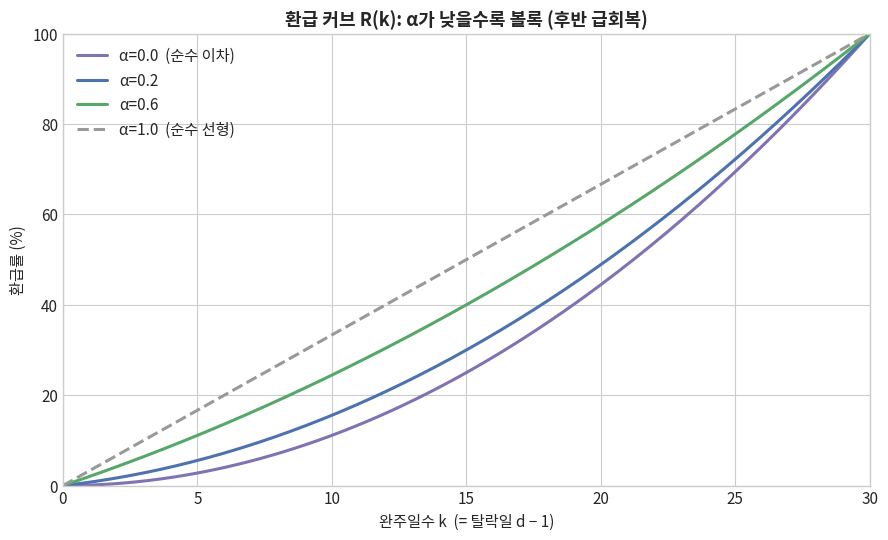
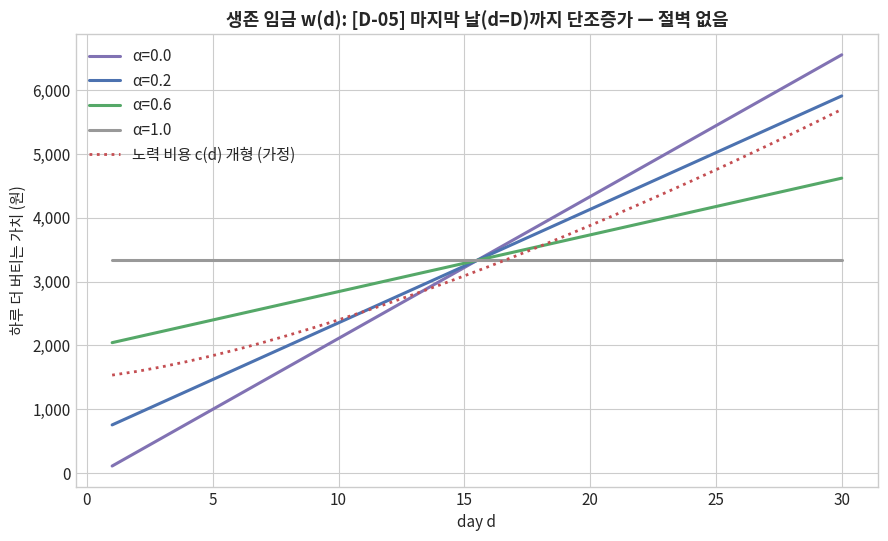
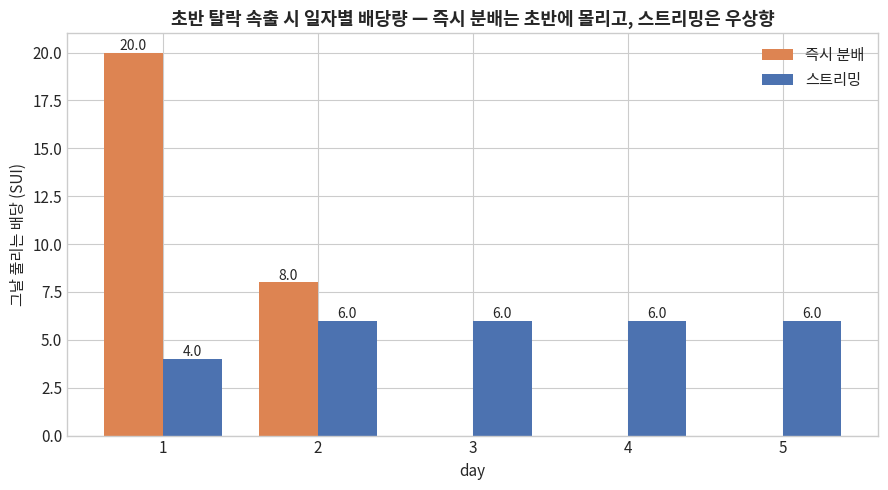
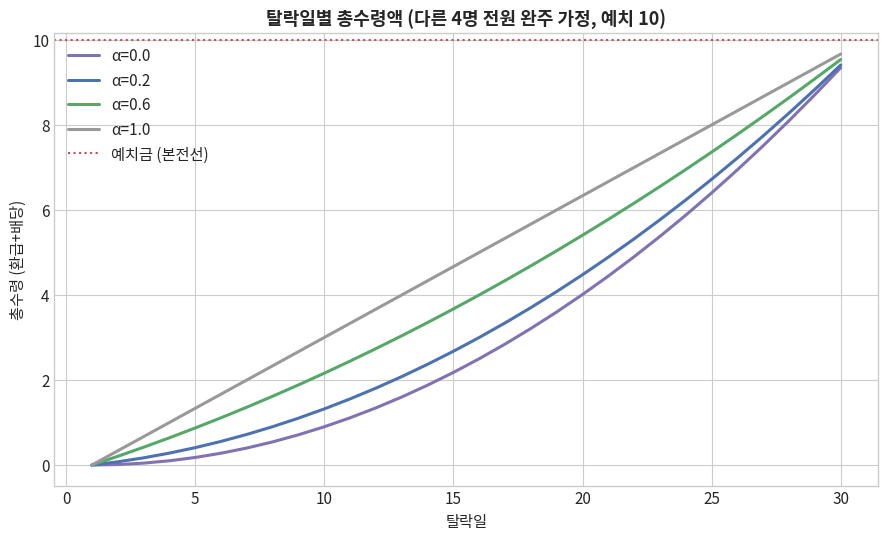
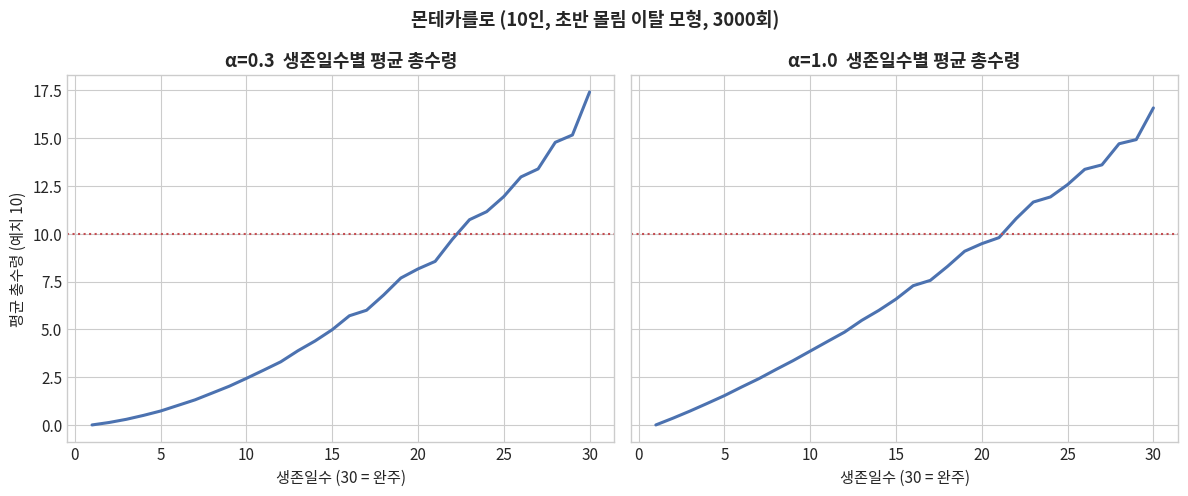

Here is the Python script that generated these plots, in order:
# -*- coding: utf-8 -*-
"""
갓생 내기 프로토콜 — 정산 로직 payoff 시뮬레이터
=================================================
설계안: 볼록 환급 커브 + 스트리밍(베스팅) 분배

  환급률   r(d) = α·(d/D) + (1-α)·(d/D)²          # α ∈ [0,1] : 선형 비중
  몰수액   f(d) = stake · (1 - r(d))
  분배     day d 몰수액을 잔여 (D-d+1)일에 걸쳐 균등 drip,
           매일의 drip을 그날 생존자에게 예치금 지분 비례 분배
           (그날 탈락자는 그날 배당에서 제외)

사용법:
  python3 godsaeng_sim.py            # 전체 표 + 그래프 생성
  코드 하단 SCENARIOS / ALPHAS 를 수정해서 케이스 추가

주의: 이 시뮬은 float 기준. 온체인 구현은 u64/u128 정수 스케일링이라
      dust(정수 나눗셈 나머지)가 추가로 발생함 → 보존 법칙 테스트는
      `분배총합 + dust == 예치총합` 형태로 검증할 것.

실행 환경: python3 + numpy, pandas, matplotlib 필요
  pip install numpy pandas matplotlib
  (한글 폰트: Windows는 맑은 고딕이 기본 내장되어 있어 별도 설정 불필요.
   폰트가 깨지면 아래 폰트 설정 블록을 자신의 OS에 맞게 수정할 것.)
"""

import numpy as np
import pandas as pd
import matplotlib.pyplot as plt
import matplotlib.ticker as mticker
from matplotlib import font_manager
import os
import platform

# ---------------------------------------------------------------- 폰트/스타일
# ⚠️ style.use()는 rcParams를 통째로 리셋하므로 반드시 폰트 설정보다 먼저 호출할 것
#    (순서가 뒤바뀌면 어느 OS에서든 한글이 네모로 깨진다)
plt.style.use("seaborn-v0_8-whitegrid")

# 리눅스(원 개발 환경) 기준 경로. Windows/Mac에서 폰트가 깨지면 아래 분기를 참고해 수정.
if platform.system() == "Windows":
    plt.rcParams["font.family"] = "Malgun Gothic"
elif platform.system() == "Darwin":
    plt.rcParams["font.family"] = "AppleGothic"
else:
    for _KR in ("/usr/share/fonts/opentype/noto/NotoSansCJK-Regular.ttc",
                "/usr/share/fonts/truetype/nanum/NanumGothic.ttf"):
        if os.path.exists(_KR):
            font_manager.fontManager.addfont(_KR)
            plt.rcParams["font.family"] = font_manager.FontProperties(fname=_KR).get_name()
            break
plt.rcParams["axes.unicode_minus"] = False
plt.rcParams.update({"figure.dpi": 150, "font.size": 11,
                     "axes.titlesize": 13, "axes.titleweight": "bold"})

C_BLUE, C_ORANGE, C_GREEN, C_RED, C_PURPLE, C_GRAY = \
    "#4C72B0", "#DD8452", "#55A868", "#C44E52", "#8172B3", "#999999"

FIGDIR = "figures"
os.makedirs(FIGDIR, exist_ok=True)


# ================================================================ 핵심 수식
def curve(x: float, alpha: float) -> float:
    """볼록결합 커브 R(x) = α·x + (1−α)·x², x ∈ [0,1]."""
    return alpha * x + (1.0 - alpha) * x * x


def retention(d: float, D: int, alpha: float) -> float:
    """[D-05] day d 탈락 시 환급률. 커브 입력은 탈락일이 아니라 완주일수 k = d − 1.
    day d 탈락자가 실제로 성공한 날은 day 1 ~ d−1의 (d−1)일이기 때문.
    day1 탈락 → 0, 완주(k=D) → 1."""
    return curve(max(d - 1.0, 0.0) / D, alpha)


def forfeit(stake: float, d: int, D: int, alpha: float) -> float:
    """day d 탈락 시 몰수액."""
    return stake * (1.0 - retention(d, D, alpha))


# ================================================================ 정산 엔진
def settle(stakes: dict, fail_days: dict, D: int, alpha: float,
           streaming: bool = True) -> pd.DataFrame:
    """
    stakes    : {"A": 10.0, ...}
    fail_days : {"B": 2, ...}   (없으면 완주)
    streaming : True = 스트리밍 분배 / False = 즉시 분배(비교용)

    반환: 참가자별 환급 / 누적배당 / 총수령 + 보존 검증
    규칙: day d 탈락자는 day d 배당부터 제외 (탈락과 동시에 자격 상실)
          day d 몰수액의 스트림은 day d 부터 잔여 (D-d+1)일간 흐름
    """
    names = list(stakes)
    fail = {n: fail_days.get(n, 0) for n in names}          # 0 = 완주
    div = {n: 0.0 for n in names}                            # 누적 배당
    drip = 0.0                                               # 전역 daily drip

    for d in range(1, D + 1):
        todays_failed = [n for n in names if fail[n] == d]
        survivors = [n for n in names if fail[n] == 0 or fail[n] > d]
        s_sum = sum(stakes[n] for n in survivors)

        # 오늘 발생한 몰수 → 스트림 편입 (or 즉시 분배)
        day_forfeit = sum(forfeit(stakes[n], d, D, alpha) for n in todays_failed)

        if streaming:
            for n in todays_failed:
                drip += forfeit(stakes[n], d, D, alpha) / (D - d + 1)
            payout_today = drip
        else:
            payout_today = day_forfeit

        if survivors and s_sum > 0 and payout_today > 0:
            for n in survivors:
                div[n] += payout_today * stakes[n] / s_sum
        # 생존자 0명이면 그날 배당은 소멸 대신 스트림에 남음
        # (전멸 엣지케이스 — 실제 컨트랙트에선 처리 규칙 필요, 설계문서 참고)

    rows = []
    for n in names:
        d = fail[n]
        refund = stakes[n] if d == 0 else stakes[n] - forfeit(stakes[n], d, D, alpha)
        rows.append({"참가자": n, "예치": stakes[n],
                     "결과": "완주" if d == 0 else f"day{d} 탈락",
                     "환급": refund, "누적배당": div[n],
                     "총수령": refund + div[n],
                     "손익": refund + div[n] - stakes[n]})
    df = pd.DataFrame(rows)
    total_in, total_out = df["예치"].sum(), df["총수령"].sum()
    df.attrs["conservation"] = (total_in, total_out, total_in - total_out)
    return df


# ================================================================ 분석 도구
def staying_wage_curve(D: int, alpha: float, stake: float = 1.0) -> np.ndarray:
    """[D-05] 환급 성분만의 생존 임금 w_r(d) = stake·[R(d/D) − R((d−1)/D)], d = 1..D.
    구 인덱싱은 d = 1..D−1까지만 정의되고 마지막 날 가치가 0으로 떨어졌으나(무임승차),
    k = d−1로 옮기면 d = D(마지막 날)까지 전 구간 단조증가한다."""
    d = np.arange(1, D + 1)
    return stake * (np.vectorize(curve)(d / D, alpha)
                    - np.vectorize(curve)((d - 1) / D, alpha))


def payoff_table_by_dropday(D: int, alpha: float, n_players: int = 5,
                            stake: float = 10.0) -> pd.DataFrame:
    """
    '내가 day k에 탈락하면 총 얼마 받나'를 k = 1..D(완주) 전부에 대해 계산.
    나머지 (n-1)명은 전원 완주 가정 → 나 혼자의 탈락 시점 효과를 고립시킨 표.
    """
    rows = []
    for k in list(range(1, D + 1)) + [0]:  # 0 = 완주
        stakes = {f"P{i}": stake for i in range(n_players)}
        fails = {} if k == 0 else {"P0": k}
        df = settle(stakes, fails, D, alpha)
        me = df[df["참가자"] == "P0"].iloc[0]
        rows.append({"탈락일": "완주" if k == 0 else k,
                     "환급": me["환급"], "배당": me["누적배당"],
                     "총수령": me["총수령"], "손실": stake - me["총수령"]})
    return pd.DataFrame(rows)


def monte_carlo(D: int, alpha: float, n_players: int = 10, stake: float = 10.0,
                n_sims: int = 3000, base_hazard: float = 0.06,
                decay: float = 0.92, seed: int = 42) -> pd.DataFrame:
    """
    확률적 탈락 모형: day d 생존자의 탈락 확률 h(d) = base_hazard · decay^(d-1)
    (초반 탈락 속출 → 후반 감소, 실제 챌린지 앱들의 좌편향 이탈 분포 근사)
    각 시뮬에서 참가자별 최종 payoff 를 기록 → 생존일수별 기대 payoff 요약.
    """
    rng = np.random.default_rng(seed)
    records = []
    for _ in range(n_sims):
        stakes = {f"P{i}": stake for i in range(n_players)}
        fails = {}
        alive = set(stakes)
        for d in range(1, D + 1):
            h = base_hazard * decay ** (d - 1)
            for n in list(alive):
                if rng.random() < h:
                    fails[n] = d
                    alive.discard(n)
        df = settle(stakes, fails, D, alpha)
        for _, r in df.iterrows():
            surv = D if r["결과"] == "완주" else int(r["결과"][3:-3])
            records.append({"생존일": surv, "완주": r["결과"] == "완주",
                            "총수령": r["총수령"], "손익": r["손익"]})
    return pd.DataFrame(records)


# ================================================================ 그래프
def fig_retention_curves(D=30, alphas=(0.0, 0.2, 0.6, 1.0)):
    fig, ax = plt.subplots(figsize=(9, 5.5))
    d = np.linspace(0, D, 200)
    colors = [C_PURPLE, C_BLUE, C_GREEN, C_GRAY]
    for a, c in zip(alphas, colors):
        r = a * (d / D) + (1 - a) * (d / D) ** 2  # x = k/D
        ls = "--" if a == 1.0 else "-"
        ax.plot(d, r * 100, ls, color=c, lw=2.2,
                label=f"α={a:.1f}" + ("  (순수 선형)" if a == 1 else "  (순수 이차)" if a == 0 else ""))
    ax.set_title("환급 커브 R(k): α가 낮을수록 볼록 (후반 급회복)")
    ax.set_xlabel("완주일수 k  (= 탈락일 d − 1)"); ax.set_ylabel("환급률 (%)")
    ax.legend(); ax.set_xlim(0, D); ax.set_ylim(0, 100)
    plt.tight_layout(); plt.savefig(f"{FIGDIR}/01_retention_curves.png", bbox_inches="tight"); plt.close()


def fig_staying_wage(D=30, alphas=(0.0, 0.2, 0.6, 1.0), stake=100000):
    fig, ax = plt.subplots(figsize=(9, 5.5))
    colors = [C_PURPLE, C_BLUE, C_GREEN, C_GRAY]
    d = np.arange(1, D + 1)
    for a, c in zip(alphas, colors):
        w = staying_wage_curve(D, a, stake)
        ax.plot(d, w, color=c, lw=2.2, label=f"α={a:.1f}")
    cost = 1500 + 4200 * (d / D) ** 1.4
    ax.plot(d, cost, ":", color=C_RED, lw=2, label="노력 비용 c(d) 개형 (가정)")
    ax.set_title("생존 임금 w(d): [D-05] 마지막 날(d=D)까지 단조증가 — 절벽 없음")
    ax.set_xlabel("day d"); ax.set_ylabel("하루 더 버티는 가치 (원)")
    ax.yaxis.set_major_formatter(mticker.FuncFormatter(lambda x, p: f"{x:,.0f}"))
    ax.legend()
    plt.tight_layout(); plt.savefig(f"{FIGDIR}/02_staying_wage.png", bbox_inches="tight"); plt.close()


def fig_flow_compare(D=5):
    """초반 탈락 속출 케이스: 즉시 vs 스트리밍의 일자별 배당량"""
    stakes = {n: 10.0 for n in "ABCDE"}
    fails = {"D": 1, "E": 1, "C": 2}
    alpha = 1.0  # 흐름 비교가 목적이라 선형으로 고정

    def daily_flow(streaming):
        drip, flows = 0.0, []
        for d in range(1, D + 1):
            tf = [n for n in stakes if fails.get(n) == d]
            day_f = sum(forfeit(stakes[n], d, D, alpha) for n in tf)
            if streaming:
                for n in tf:
                    drip += forfeit(stakes[n], d, D, alpha) / (D - d + 1)
                flows.append(drip)
            else:
                flows.append(day_f)
        return flows

    inst, strm = daily_flow(False), daily_flow(True)
    x = np.arange(1, D + 1); w = 0.38
    fig, ax = plt.subplots(figsize=(9, 5))
    ax.bar(x - w / 2, inst, w, color=C_ORANGE, label="즉시 분배")
    ax.bar(x + w / 2, strm, w, color=C_BLUE, label="스트리밍")
    for xi, v in zip(x - w / 2, inst):
        if v > 0: ax.text(xi, v + 0.15, f"{v:.1f}", ha="center", fontsize=10)
    for xi, v in zip(x + w / 2, strm):
        if v > 0: ax.text(xi, v + 0.15, f"{v:.1f}", ha="center", fontsize=10)
    ax.set_title("초반 탈락 속출 시 일자별 배당량 — 즉시 분배는 초반에 몰리고, 스트리밍은 우상향")
    ax.set_xlabel("day"); ax.set_ylabel("그날 풀리는 배당 (SUI)")
    ax.set_xticks(x); ax.legend()
    plt.tight_layout(); plt.savefig(f"{FIGDIR}/03_flow_compare.png", bbox_inches="tight"); plt.close()


def fig_payoff_by_dropday(D=30, alphas=(0.0, 0.2, 0.6, 1.0), stake=10.0):
    fig, ax = plt.subplots(figsize=(9, 5.5))
    colors = [C_PURPLE, C_BLUE, C_GREEN, C_GRAY]
    for a, c in zip(alphas, colors):
        t = payoff_table_by_dropday(D, a, n_players=5, stake=stake)
        t2 = t[t["탈락일"] != "완주"]
        ax.plot(t2["탈락일"], t2["총수령"], color=c, lw=2.2, label=f"α={a:.1f}")
    ax.axhline(stake, color=C_RED, ls=":", lw=1.5, label="예치금 (본전선)")
    ax.set_title("탈락일별 총수령액 (다른 4명 전원 완주 가정, 예치 10)")
    ax.set_xlabel("탈락일"); ax.set_ylabel("총수령 (환급+배당)")
    ax.legend()
    plt.tight_layout(); plt.savefig(f"{FIGDIR}/04_payoff_by_dropday.png", bbox_inches="tight"); plt.close()


def fig_monte_carlo(D=30, alphas=(0.3, 1.0)):
    fig, axes = plt.subplots(1, 2, figsize=(12, 5), sharey=True)
    for ax, a in zip(axes, alphas):
        mc = monte_carlo(D, a)
        g = mc.groupby("생존일")["총수령"].mean()
        ax.plot(g.index, g.values, color=C_BLUE, lw=2.2)
        ax.axhline(10, color=C_RED, ls=":", lw=1.5)
        ax.set_title(f"α={a:.1f}  생존일수별 평균 총수령")
        ax.set_xlabel("생존일수 (30 = 완주)")
    axes[0].set_ylabel("평균 총수령 (예치 10)")
    fig.suptitle("몬테카를로 (10인, 초반 몰림 이탈 모형, 3000회)", fontweight="bold")
    plt.tight_layout(); plt.savefig(f"{FIGDIR}/05_monte_carlo.png", bbox_inches="tight"); plt.close()


# ================================================================ 메인
if __name__ == "__main__":
    pd.set_option("display.float_format", lambda v: f"{v:,.3f}")

    D = 30
    ALPHAS = [0.0, 0.2, 0.6, 1.0]

    SCENARIOS = {
        "S1_킬러예시(D=5)": dict(D=5, stakes={"A": 10, "B": 10, "C": 10},
                                 fails={"B": 2, "C": 4}),
        "S2_초반속출(D=30,5인)": dict(D=30, stakes={n: 10 for n in "ABCDE"},
                                      fails={"D": 1, "E": 2, "C": 5}),
        "S3_후반탈락(D=30,5인)": dict(D=30, stakes={n: 10 for n in "ABCDE"},
                                      fails={"C": 25}),
        "S4_가변베팅(D=30)": dict(D=30, stakes={"A": 20, "B": 10, "C": 30, "D": 10},
                                  fails={"B": 6, "C": 20}),
    }

    print("=" * 78)
    print("시나리오별 payoff 표 (스트리밍 분배 + 볼록결합 커브)")
    print("=" * 78)
    for name, sc in SCENARIOS.items():
        for a in ALPHAS:
            df = settle(sc["stakes"], sc["fails"], sc["D"], a)
            tin, tout, gap = df.attrs["conservation"]
            print(f"\n--- {name} | α={a:.1f} | 보존: in {tin:.3f} = out {tout:.3f} "
                  f"(오차 {gap:.1e}) ---")
            print(df.to_string(index=False))

    print("\n" + "=" * 78)
    print("탈락일별 payoff 표 (D=30, 5인, 나머지 전원 완주 가정) — α 비교")
    print("=" * 78)
    for a in ALPHAS:
        t = payoff_table_by_dropday(D, a)
        pick = t[t["탈락일"].isin([1, 5, 10, 15, 20, 25, 29, "완주"])]
        print(f"\n--- α={a:.1f} ---")
        print(pick.to_string(index=False))

    print("\n그래프 생성 중...")
    fig_retention_curves()
    fig_staying_wage()
    fig_flow_compare()
    fig_payoff_by_dropday()
    fig_monte_carlo()
    print(f"완료: {FIGDIR}/ 에 그래프 5장 저장됨")
